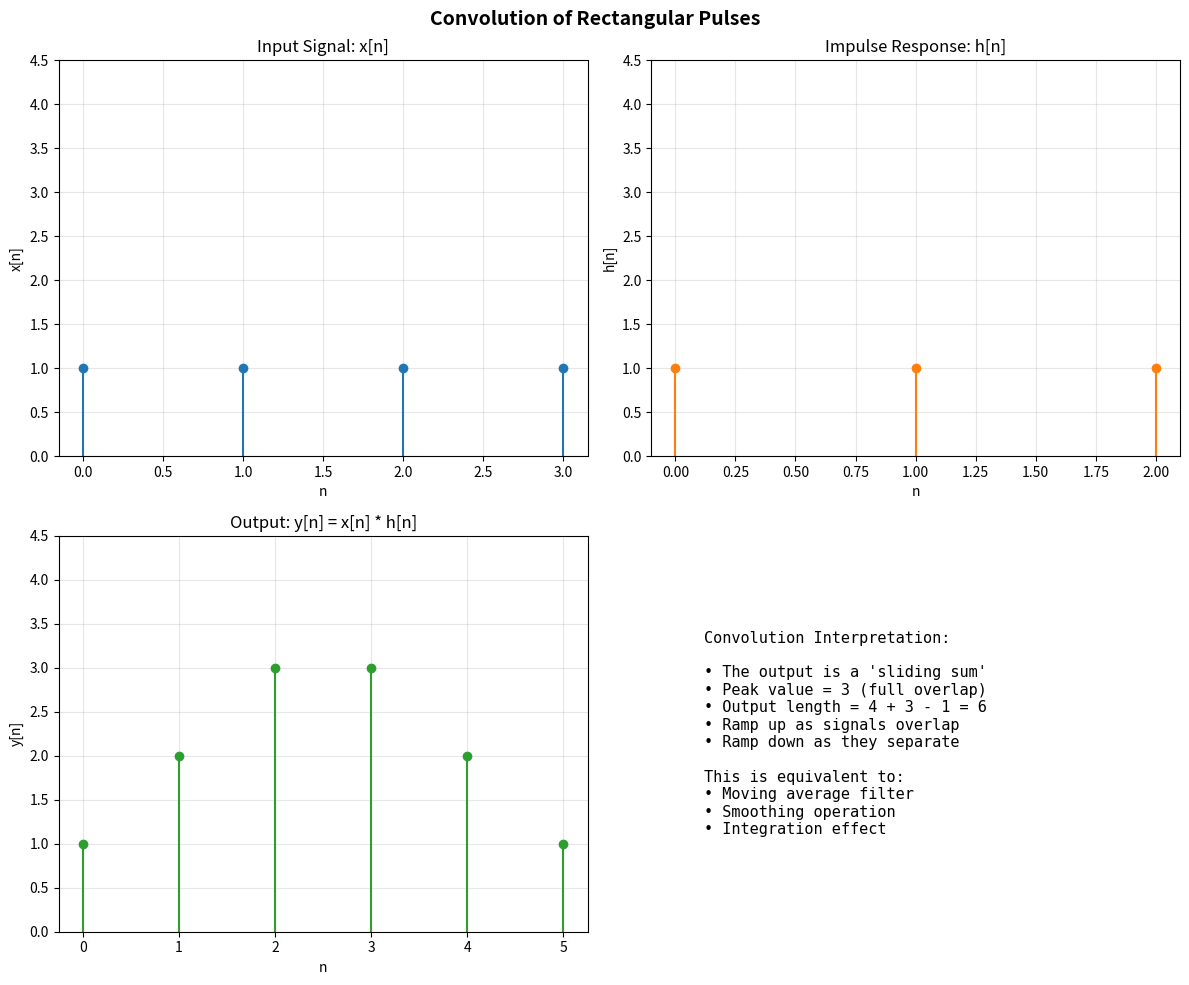

Write Python code to recreate this figure. (Note: this script raises an exception after producing the figure.)
#!/usr/bin/env python3
"""
Lesson 4: Convolution - Basic Examples
=======================================

This script demonstrates discrete-time convolution with visual examples.

Author: DSP-in-Python Repository
License: MIT
"""

import numpy as np
import matplotlib.pyplot as plt
from scipy import signal


def discrete_convolution(x, h):
    """
    Compute discrete convolution: y[n] = x[n] * h[n]
    
    Parameters:
    -----------
    x : array-like
        First signal
    h : array-like
        Second signal (often impulse response)
    
    Returns:
    --------
    y : ndarray
        Convolved signal (length = len(x) + len(h) - 1)
    """
    return np.convolve(x, h, mode='full')


def main():
    """Demonstrate basic convolution with visualization."""
    
    # Example 1: Rectangular pulses
    print("Example 1: Convolution of Two Rectangular Pulses")
    print("=" * 60)
    
    # Create two rectangular pulses
    x = np.array([1, 1, 1, 1])  # Length 4
    h = np.array([1, 1, 1])      # Length 3
    
    # Compute convolution
    y = discrete_convolution(x, h)
    
    # Time indices
    nx = np.arange(len(x))
    nh = np.arange(len(h))
    ny = np.arange(len(y))
    
    print(f"x[n] = {x} (length {len(x)})")
    print(f"h[n] = {h} (length {len(h)})")
    print(f"y[n] = x[n] * h[n] = {y} (length {len(y)})")
    print(f"Expected output length: {len(x)} + {len(h)} - 1 = {len(y)}")
    
    # Create visualization
    fig, axes = plt.subplots(2, 2, figsize=(12, 10))
    fig.suptitle('Convolution of Rectangular Pulses', fontsize=14, fontweight='bold')
    
    # Input signal x[n]
    axes[0, 0].stem(nx, x, basefmt=' ')
    axes[0, 0].set_title('Input Signal: x[n]')
    axes[0, 0].set_xlabel('n')
    axes[0, 0].set_ylabel('x[n]')
    axes[0, 0].grid(True, alpha=0.3)
    axes[0, 0].set_ylim(0, 4.5)
    
    # Impulse response h[n]
    axes[0, 1].stem(nh, h, basefmt=' ', linefmt='C1-', markerfmt='C1o')
    axes[0, 1].set_title('Impulse Response: h[n]')
    axes[0, 1].set_xlabel('n')
    axes[0, 1].set_ylabel('h[n]')
    axes[0, 1].grid(True, alpha=0.3)
    axes[0, 1].set_ylim(0, 4.5)
    
    # Output signal y[n]
    axes[1, 0].stem(ny, y, basefmt=' ', linefmt='C2-', markerfmt='C2o')
    axes[1, 0].set_title('Output: y[n] = x[n] * h[n]')
    axes[1, 0].set_xlabel('n')
    axes[1, 0].set_ylabel('y[n]')
    axes[1, 0].grid(True, alpha=0.3)
    axes[1, 0].set_ylim(0, 4.5)
    
    # Interpretation
    axes[1, 1].axis('off')
    interpretation = (
        "Convolution Interpretation:\n\n"
        "• The output is a 'sliding sum'\n"
        "• Peak value = 3 (full overlap)\n"
        "• Output length = 4 + 3 - 1 = 6\n"
        "• Ramp up as signals overlap\n"
        "• Ramp down as they separate\n\n"
        "This is equivalent to:\n"
        "• Moving average filter\n"
        "• Smoothing operation\n"
        "• Integration effect"
    )
    axes[1, 1].text(0.1, 0.5, interpretation, fontsize=11, 
                     verticalalignment='center', family='monospace')
    
    plt.tight_layout()
    plt.savefig('../data/convolution_rectangles.png', dpi=150, bbox_inches='tight')
    print("\nFigure saved as 'convolution_rectangles.png'\n")
    
    # Example 2: Exponential sequence
    print("\nExample 2: Convolution with Exponential Decay")
    print("=" * 60)
    
    # Input impulse
    x2 = np.array([1, 0, 0, 0, 0])
    
    # Exponential decay impulse response (causal)
    alpha = 0.7
    h2 = alpha ** np.arange(8)
    
    # Convolution
    y2 = discrete_convolution(x2, h2)
    
    print(f"x[n] = impulse at n=0")
    print(f"h[n] = exponential decay: {alpha}^n")
    print(f"y[n] = x[n] * h[n] = impulse response h[n]")
    print(f"\nNote: Convolving with impulse returns the impulse response!")
    
    # Create second visualization
    fig2, axes2 = plt.subplots(1, 3, figsize=(14, 4))
    fig2.suptitle('Convolution with Exponential Impulse Response', 
                  fontsize=14, fontweight='bold')
    
    nx2 = np.arange(len(x2))
    nh2 = np.arange(len(h2))
    ny2 = np.arange(len(y2))
    
    axes2[0].stem(nx2, x2, basefmt=' ')
    axes2[0].set_title('Input: x[n] = δ[n]')
    axes2[0].set_xlabel('n')
    axes2[0].set_ylabel('x[n]')
    axes2[0].grid(True, alpha=0.3)
    
    axes2[1].stem(nh2, h2, basefmt=' ', linefmt='C1-', markerfmt='C1o')
    axes2[1].set_title(f'Impulse Response: h[n] = {alpha}^n·u[n]')
    axes2[1].set_xlabel('n')
    axes2[1].set_ylabel('h[n]')
    axes2[1].grid(True, alpha=0.3)
    
    axes2[2].stem(ny2, y2, basefmt=' ', linefmt='C2-', markerfmt='C2o')
    axes2[2].set_title('Output: y[n] = x[n] * h[n]')
    axes2[2].set_xlabel('n')
    axes2[2].set_ylabel('y[n]')
    axes2[2].grid(True, alpha=0.3)
    
    plt.tight_layout()
    plt.savefig('../data/convolution_exponential.png', dpi=150, bbox_inches='tight')
    print("\nFigure saved as 'convolution_exponential.png'\n")
    
    # Example 3: Convolution modes
    print("\nExample 3: Convolution Modes")
    print("=" * 60)
    
    x3 = np.array([1, 2, 3, 4, 5])
    h3 = np.array([1, 1, 1])
    
    y_full = np.convolve(x3, h3, mode='full')
    y_same = np.convolve(x3, h3, mode='same')
    y_valid = np.convolve(x3, h3, mode='valid')
    
    print(f"x[n] = {x3}")
    print(f"h[n] = {h3} (moving average filter)")
    print(f"\nmode='full':  {y_full}  (length {len(y_full)})")
    print(f"mode='same':  {y_same}  (length {len(y_same)})")
    print(f"mode='valid': {y_valid}  (length {len(y_valid)})")
    
    plt.show()


if __name__ == "__main__":
    main()
